Run: headless pygame with SDL's dummy video driver; simulated clock (each Clock.tick advances the game by its frame time, no real sleeping); random seed 0; keys injected as events and as key.get_pressed() state; no mouse input.
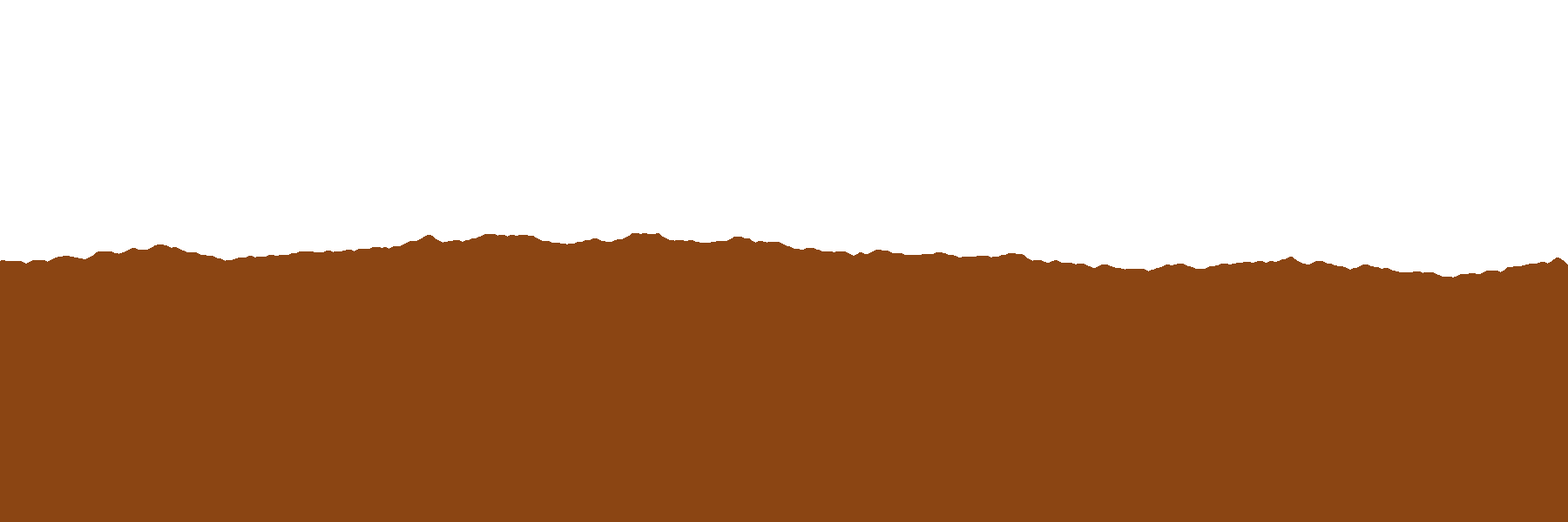
Frame 1 of 4 · flips 1–60 · no input
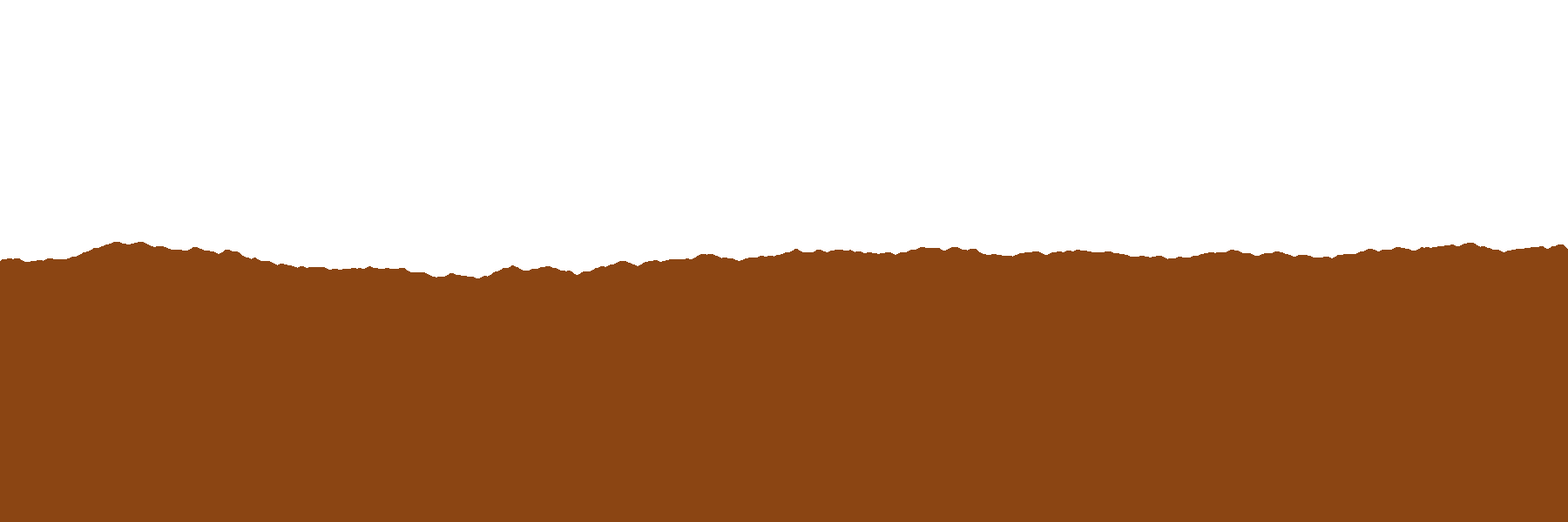
Frame 2 of 4 · flips 61–180 · tapped SPACE, RETURN · held RIGHT (→), D
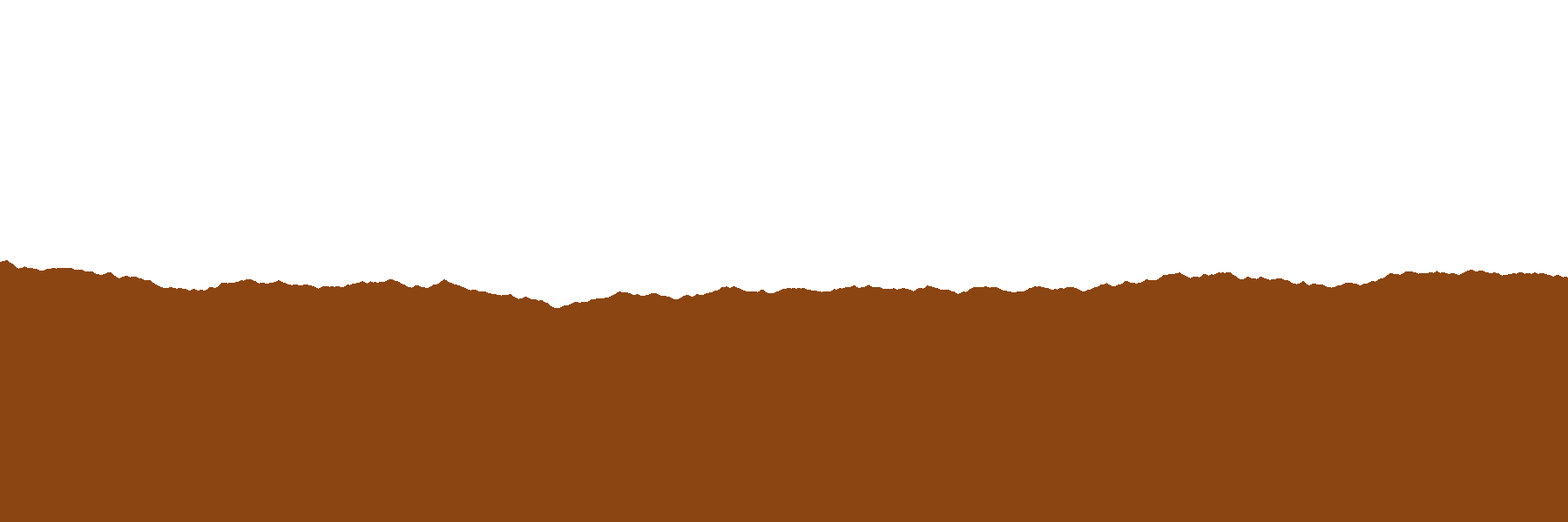
Frame 3 of 4 · flips 181–300 · held DOWN (↓), S
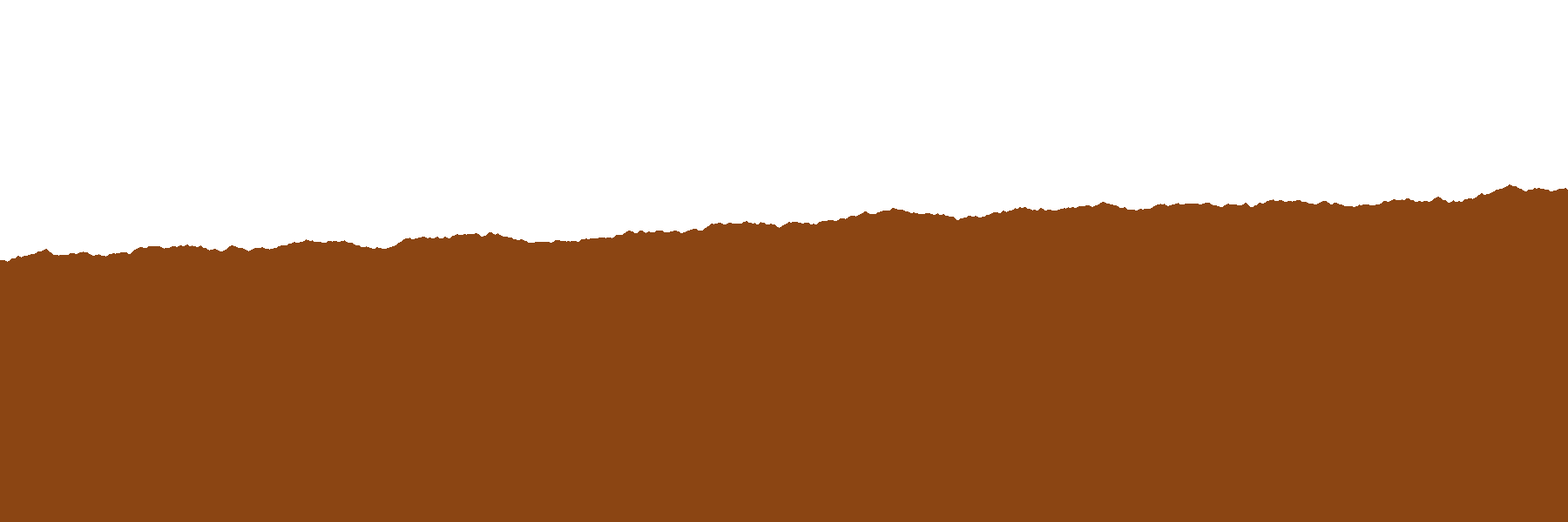
Frame 4 of 4 · flips 301–420 · held LEFT (←), A, UP (↑), W

The pygame program that drew these frames:

import pygame
import random
import time

pygame.init()


WIDTH = 1800
HEIGHT = 600
GROUND_MID = HEIGHT // 2
screen = pygame.display.set_mode((WIDTH, HEIGHT))
pygame.display.set_caption("Map Renderer")


WHITE = (255, 255, 255)
BLACK = (0, 0, 0)
BROWN = (139, 69, 19)

def generateMap(width, groundMid, contrast):
    heightList = []
    ht = groundMid
    for i in range(width):
        ht += random.randint(-contrast, contrast)
        heightList.append(ht)
    return heightList

def renderMap(heightMap):
    column_width = WIDTH // len(heightMap)
    for x, height in enumerate(heightMap):
        column_height = HEIGHT - height
        pygame.draw.rect(screen, BROWN, (x * column_width, height, column_width, column_height))


def smooth(heightMap):
    smoothedMap = heightMap.copy()
    for i in range(1, len(heightMap) - 1):
        smoothedMap[i] = (heightMap[i-1] + heightMap[i] + heightMap[i+1]) // 3
    return smoothedMap

running = True
while running:
    for event in pygame.event.get():
        if event.type == pygame.QUIT:
            running = False

    screen.fill(WHITE)
    heightMap = generateMap(WIDTH, GROUND_MID, 1)
    renderMap(heightMap)
    pygame.display.flip()
    time.sleep(1)
    for i in range(10):
        screen.fill(WHITE)
        heightMap = smooth(heightMap)
        renderMap(heightMap)
        pygame.display.flip()
        time.sleep(0.1)

pygame.quit()
